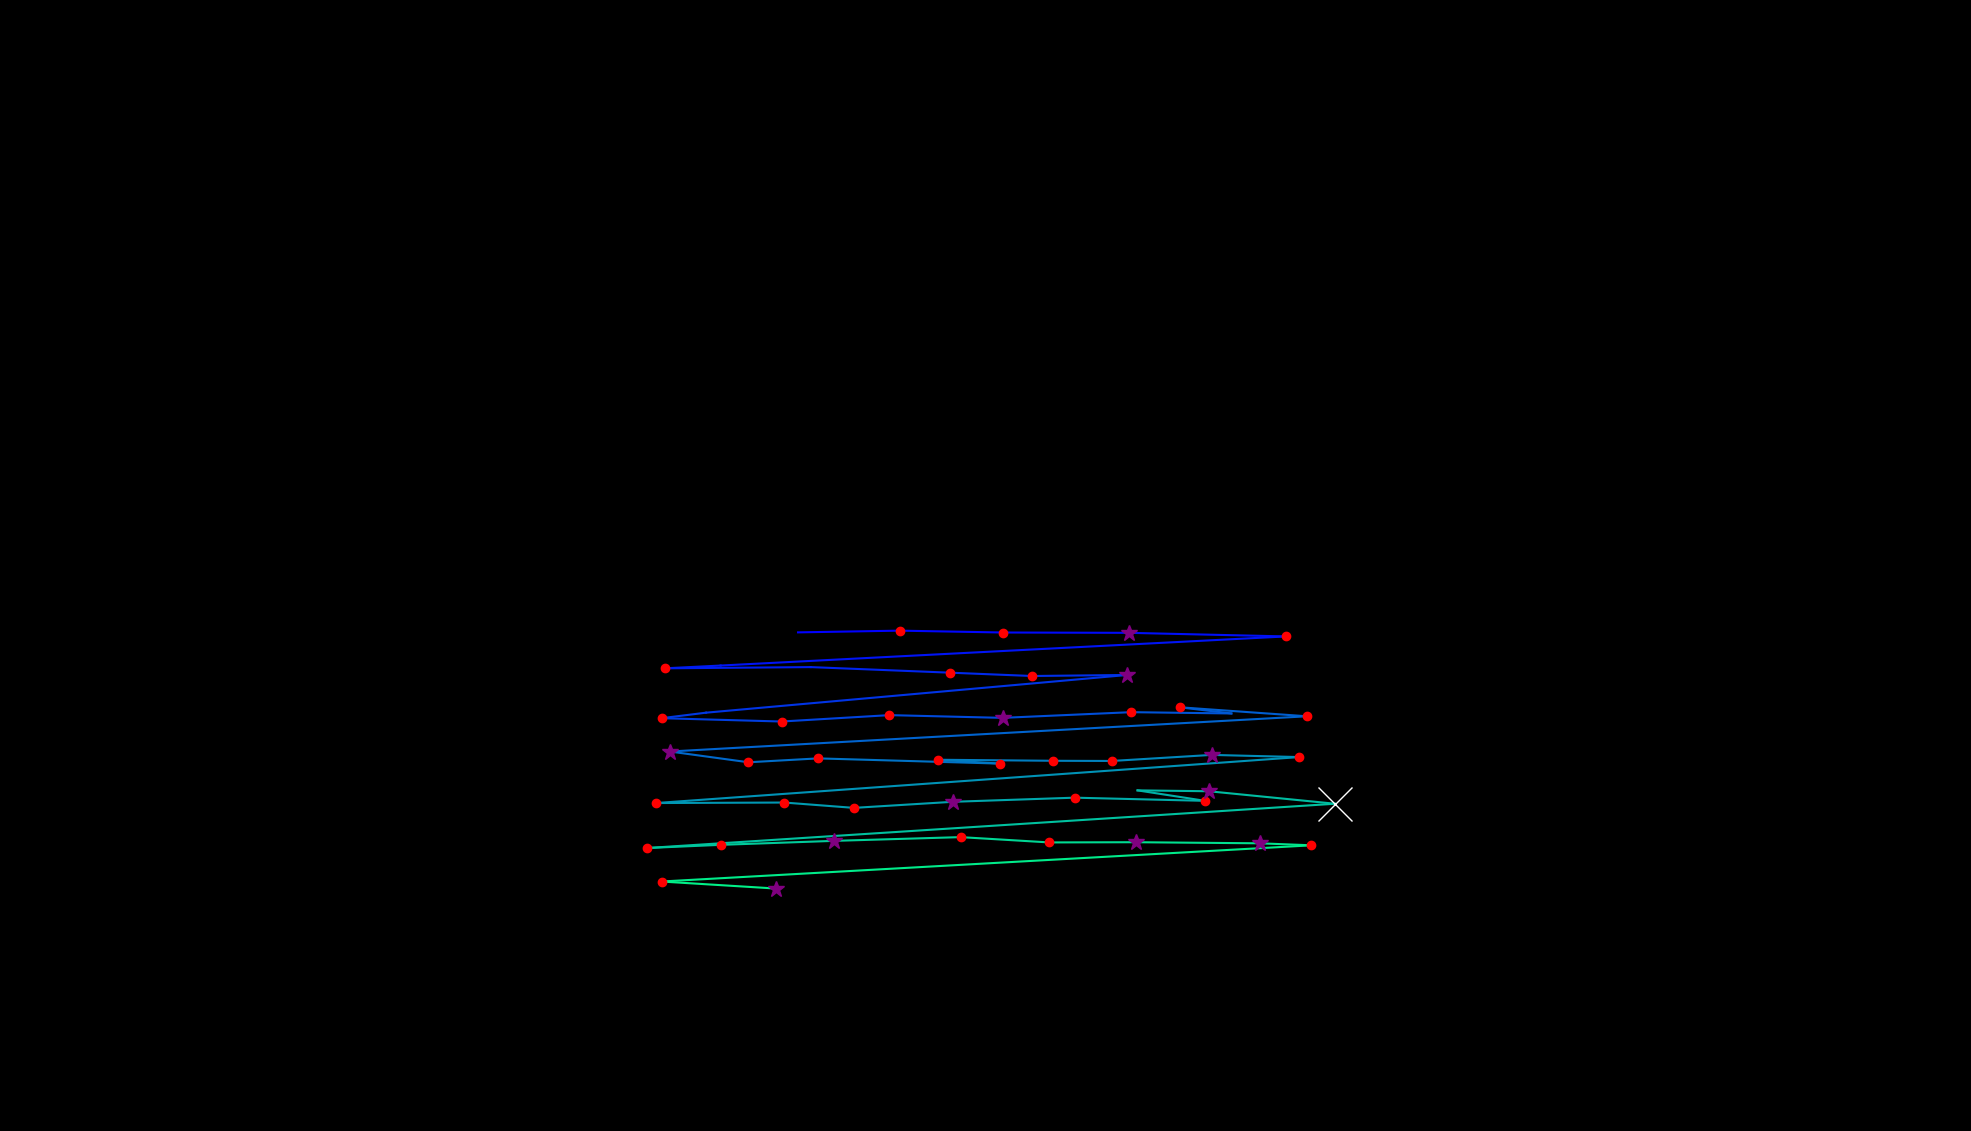

Data behind this chart, as committed beside it:
, fixation_id, timestamp, avg_gaze_x, avg_gaze_y, duration
0, 99.0, 28797, 1036, 647.6, 96.39
1, 100.0, 28966, 1169, 649.8, 144.6
2, 101.0, 29219, 1303, 647.4, 204.8
3, 102.0, 29496, 1466, 647, 325.3
4, 103.0, 29906, 1670, 642.3, 156.6
5, 104.0, 30183, 935.9, 604.5, 96.39
6, 105.0, 30303, 863.4, 600.9, 144.6
7, 106.0, 30472, 1053, 602.5, 108.4
8, 107.0, 30701, 1233, 595.2, 132.5
9, 108.0, 30870, 1340, 590.9, 228.9
10, 109.0, 31123, 1464, 592.3, 325.3
11, 110.0, 31484, 917, 543.3, 108.4
12, 111.0, 31617, 859.1, 536.1, 168.7
13, 112.0, 31833, 1015, 531.8, 216.9
14, 113.0, 32111, 1155, 540.1, 228.9
15, 114.0, 32364, 1302, 536.5, 349.4
16, 115.0, 32785, 1469, 543.9, 168.7
17, 116.0, 32990, 1599, 542.3, 96.39
18, 117.0, 33111, 1532, 550.3, 120.5
19, 118.0, 33279, 1697, 538.6, 120.5
20, 119.0, 33496, 869.9, 492.8, 277.1
21, 120.0, 33797, 972.1, 478.9, 204.8
22, 121.0, 34026, 1062, 483.9, 180.7
23, 122.0, 34243, 1299, 477.2, 144.6
24, 123.0, 34412, 1218, 482.1, 144.6
25, 124.0, 34593, 1368, 480.8, 180.7
26, 125.0, 34822, 1444, 480.6, 156.6
27, 126.0, 35002, 1574, 488.4, 337.4
28, 127.0, 35364, 1687, 485.6, 228.9
29, 128.0, 35773, 852.2, 425.9, 241
30, 129.0, 36039, 1019, 426.6, 144.6
31, 130.0, 36340, 1109, 419.6, 144.6
32, 131.0, 36508, 1238, 427.5, 289.2
33, 132.0, 36822, 1396, 432.9, 216.9
34, 133.0, 37063, 1565, 428.8, 241
35, 134.0, 37328, 1477, 442.4, 96.39
36, 135.0, 37448, 1570, 441.2, 277.1
37, 136.0, 37750, 1734, 425, 554.3
38, 137.0, 38497, 840.8, 367.5, 216.9
39, 138.0, 38738, 936.5, 371.7, 132.5
40, 139.0, 38906, 1083, 376.8, 253
41, 140.0, 39183, 1248, 381.7, 168.7
42, 141.0, 39388, 1363, 374.8, 180.7
43, 142.0, 39593, 1476, 375, 349.4
44, 143.0, 39967, 1636, 373.6, 265.1
45, 144.0, 40256, 1703, 371, 228.9
46, 145.0, 40714, 859.2, 324, 132.5
47, 146.0, 40870, 1007, 314.9, 289.2
48, 149.0, 41786, 1028, 354.1, 0.0
